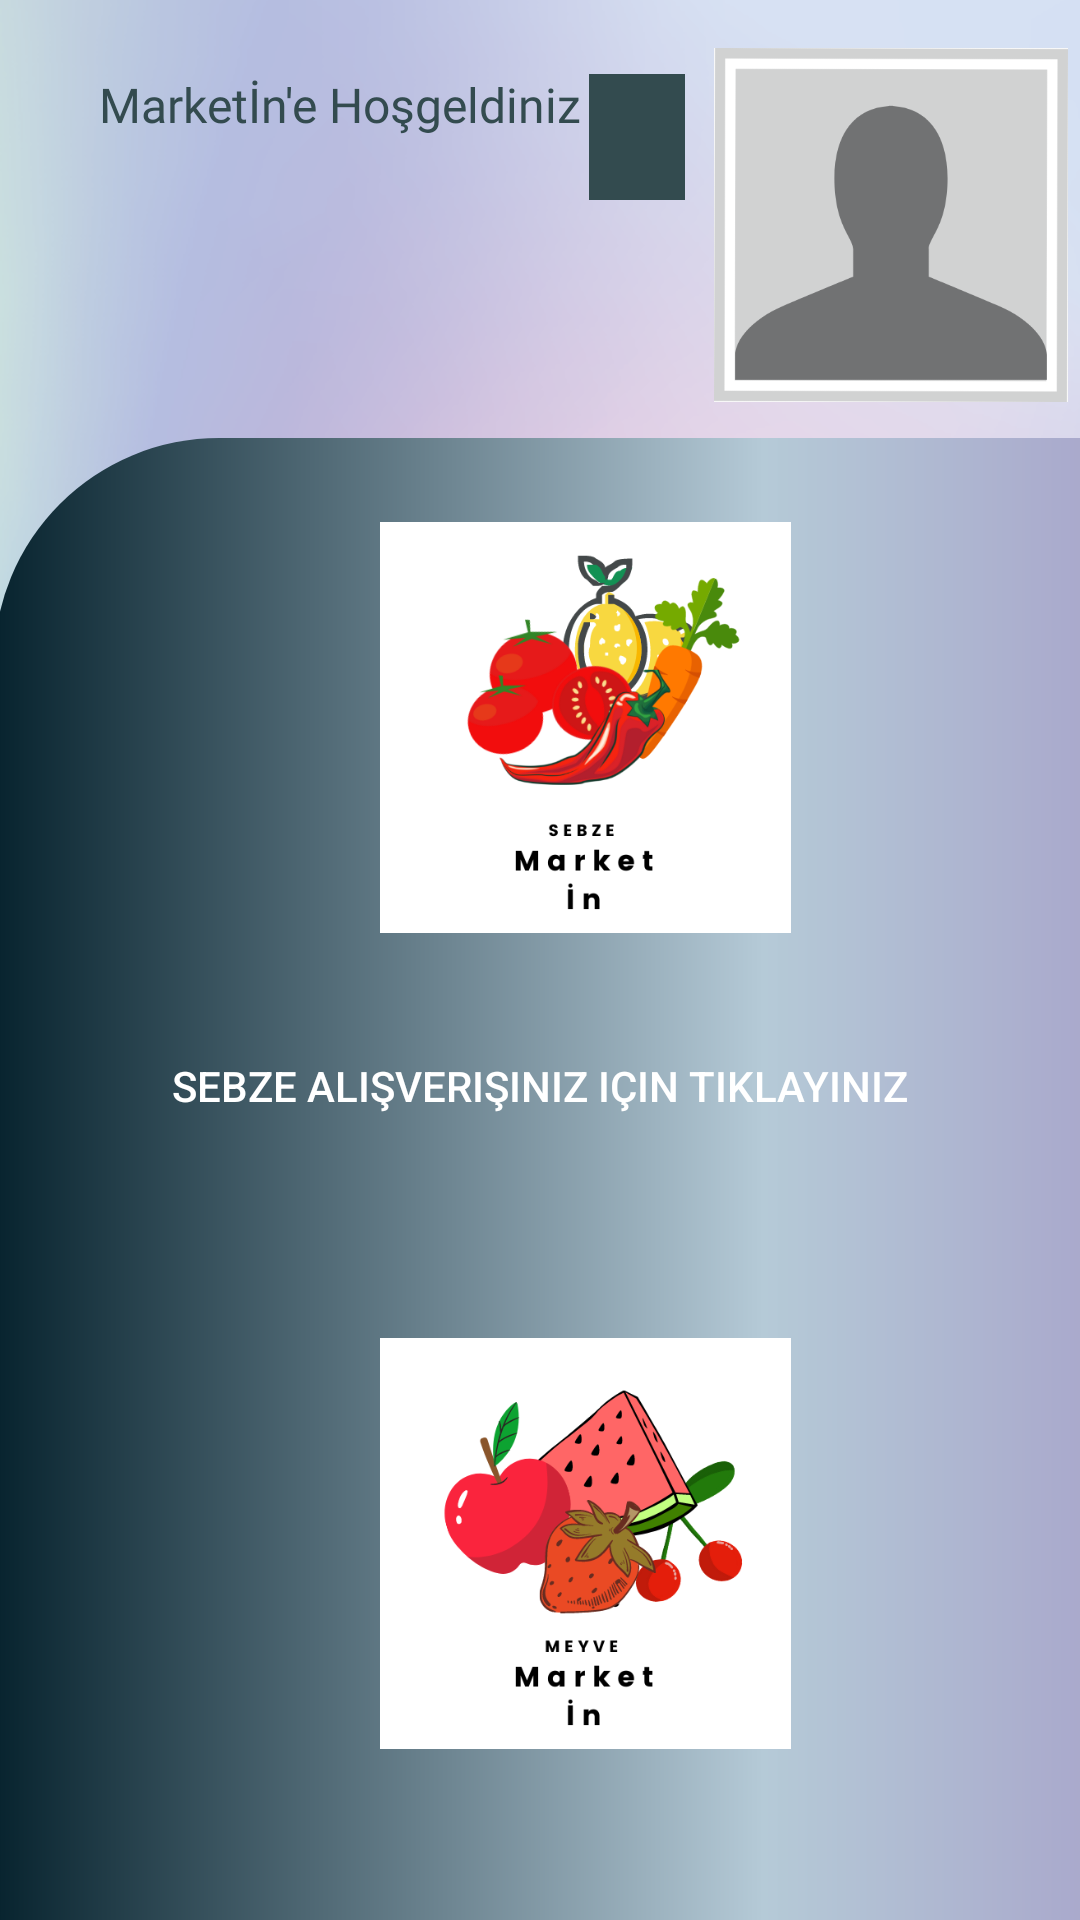

This screen was rendered from an Android layout file. Write that file and the resources it references.
<!-- AndroidManifest.xml: application theme Theme.Marketuygulaması -->
<!-- res/layout/activity_maingirissayfasi2.xml -->
<?xml version="1.0" encoding="utf-8"?>
<androidx.constraintlayout.widget.ConstraintLayout xmlns:android="http://schemas.android.com/apk/res/android"
    xmlns:app="http://schemas.android.com/apk/res-auto"
    xmlns:tools="http://schemas.android.com/tools"
    android:layout_width="match_parent"
    android:layout_height="match_parent"
    android:background="@drawable/duvar"
    tools:context=".Maingirissayfasi2">

    <ImageView
        android:id="@+id/imageView12"
        android:layout_width="150dp"
        android:layout_height="137dp"
        android:layout_marginStart="120dp"
        android:layout_marginTop="28dp"
        app:layout_constraintBottom_toTopOf="@+id/imageView5"
        app:layout_constraintStart_toStartOf="parent"
        app:layout_constraintTop_toTopOf="@+id/imageView7"
        app:srcCompat="@drawable/sebze" />

    <ImageView
        android:id="@+id/imageView6"
        android:layout_width="118dp"
        android:layout_height="118dp"
        android:layout_marginTop="16dp"
        android:layout_marginEnd="4dp"
        app:layout_constraintEnd_toEndOf="parent"
        app:layout_constraintTop_toTopOf="parent"
        app:srcCompat="@drawable/adsiztasarim" />

    <TextView
        android:id="@+id/textView3"
        android:layout_width="wrap_content"
        android:layout_height="wrap_content"
        android:layout_marginStart="33dp"
        android:layout_marginTop="24dp"
        android:fontFamily="@font/berkshire_swash"
        android:text="Marketİn'e Hoşgeldiniz :)"
        android:textColor="#334B4F"
        android:textSize="16sp"
        app:layout_constraintStart_toStartOf="parent"
        app:layout_constraintTop_toTopOf="parent" />

    <ImageView
        android:id="@+id/imageView7"
        android:layout_width="513dp"
        android:layout_height="684dp"
        android:layout_marginTop="12dp"
        android:backgroundTint="#CCC9E4"
        app:layout_constraintEnd_toEndOf="parent"
        app:layout_constraintHorizontal_bias="0.016"
        app:layout_constraintStart_toStartOf="parent"
        app:layout_constraintTop_toBottomOf="@+id/imageView6"
        app:srcCompat="@drawable/layout_bg" />

    <ImageView
        android:id="@+id/imageView10"
        android:layout_width="150dp"
        android:layout_height="137dp"
        android:layout_marginStart="120dp"
        android:layout_marginTop="300dp"
        app:layout_constraintBottom_toTopOf="@+id/imageView5"
        app:layout_constraintStart_toStartOf="parent"
        app:layout_constraintTop_toTopOf="@+id/imageView7"
        app:srcCompat="@drawable/meyve" />

    <Button
        android:id="@+id/btnsebze"
        android:layout_width="314dp"
        android:layout_height="56dp"
        android:layout_marginStart="16dp"
        android:layout_marginTop="23dp"
        android:layout_marginEnd="16dp"
        android:background="@drawable/buttonarkaplan"
        android:text="Sebze alışverişiniz için tıklayınız"
        android:textSize="14sp"
        app:layout_constraintEnd_toEndOf="parent"
        app:layout_constraintHorizontal_bias="0.489"
        app:layout_constraintStart_toStartOf="parent"
        app:layout_constraintTop_toBottomOf="@+id/imageView8" />

    <Button
        android:id="@+id/btnmeyve"
        android:layout_width="314dp"
        android:layout_height="56dp"
        android:layout_marginStart="16dp"
        android:layout_marginTop="472dp"
        android:layout_marginEnd="16dp"
        android:background="@drawable/buttonarkaplan"
        android:text="Meyve alışverişiniz için tıklayınız"
        android:textSize="14sp"
        app:layout_constraintEnd_toEndOf="parent"
        app:layout_constraintHorizontal_bias="0.361"
        app:layout_constraintStart_toStartOf="parent"
        app:layout_constraintTop_toTopOf="@+id/imageView7" />

    <ImageView
        android:id="@+id/imageView8"
        android:layout_width="150dp"
        android:layout_height="137dp"
        android:layout_marginStart="120dp"
        android:layout_marginTop="28dp"
        app:layout_constraintBottom_toTopOf="@+id/imageView5"
        app:layout_constraintStart_toStartOf="parent"
        app:layout_constraintTop_toTopOf="@+id/imageView7"
        app:srcCompat="@drawable/sebze" />

    <ImageButton
        android:id="@+id/imageButton16"
        android:layout_width="32dp"
        android:layout_height="42dp"
        android:layout_marginStart="11dp"
        android:layout_marginTop="24dp"
        android:layout_marginEnd="19dp"
        android:layout_marginBottom="79dp"
        android:background="@color/buttonColor"
        app:layout_constraintBottom_toTopOf="@+id/imageView7"
        app:layout_constraintEnd_toStartOf="@+id/imageView6"
        app:layout_constraintHorizontal_bias="0.708"
        app:layout_constraintStart_toEndOf="@+id/textView3"
        app:layout_constraintTop_toTopOf="parent"
        app:layout_constraintVertical_bias="0.526"
        app:srcCompat="@drawable/iconmonstr_heart_thin" />

</androidx.constraintlayout.widget.ConstraintLayout>
<!-- resources referenced by this layout -->
<resources>
  <color name="buttonColor">#334B4F</color>
  <!-- drawable adsiztasarim: png bitmap (drawable-v24, 12139 bytes) -->
  <!-- drawable duvar: png bitmap (drawable-v24, 265736 bytes) -->
  <!-- drawable layout_bg (drawable) -->
  <?xml version="1.0" encoding="utf-8"?>
  <shape xmlns:android="http://schemas.android.com/apk/res/android">
  <gradient android:centerColor="@color/material_dynamic_secondary80"
      android:endColor="#997BBD"
      android:startColor="@color/constrainColor"/>
      <corners android:topLeftRadius="75dp"/>
  </shape>
  <!-- drawable meyve: png bitmap (drawable-v24, 48519 bytes) -->
  <!-- drawable sebze: png bitmap (drawable-v24, 62869 bytes) -->
  <style name="Theme.Marketuygulaması" parent="Theme.MaterialComponents.NoActionBar">
          
          <item name="colorPrimary">@color/purple_500</item>
          <item name="colorPrimaryVariant">@color/purple_700</item>
          <item name="colorOnPrimary">@color/white</item>
          
          <item name="colorSecondary">@color/teal_200</item>
          <item name="colorSecondaryVariant">@color/teal_700</item>
          <item name="colorOnSecondary">@color/black</item>
          
          <item name="android:statusBarColor">?attr/colorPrimaryVariant</item>
          
      </style>
  <color name="constrainColor">#07232E</color>
  <color name="purple_500">#334B4F</color>
  <color name="purple_700">#1F1C27</color>
  <color name="white">#FFFFFFFF</color>
  <color name="teal_200">#FF03DAC5</color>
  <color name="teal_700">#FF018786</color>
  <color name="black">#FF000000</color>
</resources>
